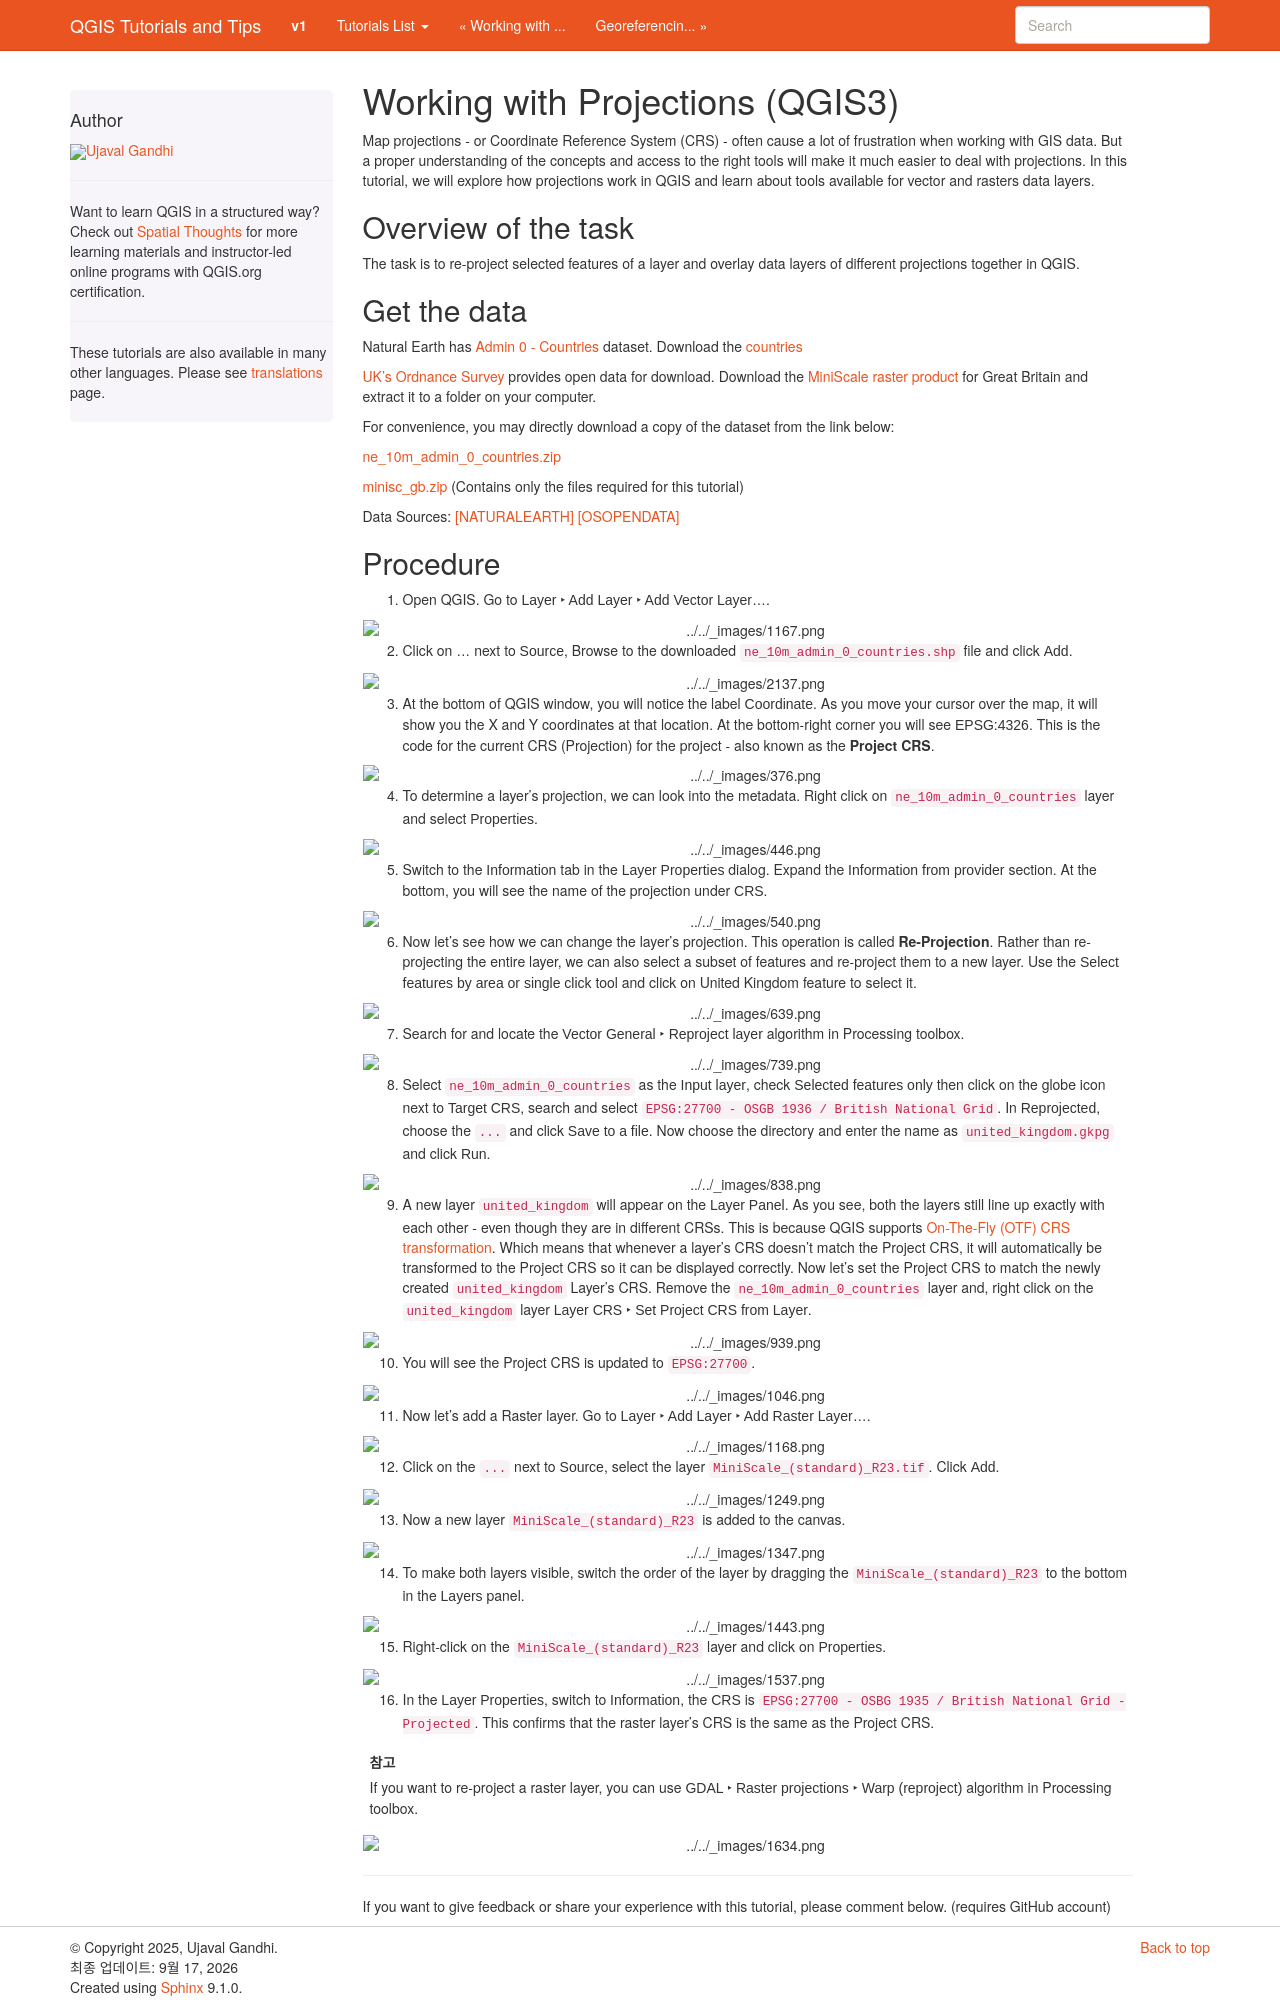

repository: spatialthoughts/qgis-tutorials · page: ko/docs/3/working_with_projections.html · generator: sphinx

Working with Projections (QGIS3)
================================

Map projections - or Coordinate Reference System (CRS) - often cause a lot of
frustration when working with GIS data.  But a proper understanding of the
concepts and access to the right tools will make it much easier to deal with
projections. In this tutorial, we will explore how projections work in QGIS and learn about tools available for vector and rasters data layers.

Overview of the task
--------------------

The task is to re-project selected features of a layer and overlay data layers of different projections together in QGIS.

Get the data
------------

Natural Earth has `Admin 0 - Countries
<https://www.naturalearthdata.com/downloads/10m-cultural-vectors/>`_
dataset. Download the `countries
<https://www.naturalearthdata.com/http//www.naturalearthdata.com/download/10m/cultural/ne_10m_admin_0_countries.zip>`_

`UK's Ordnance Survey <https://www.ordnancesurvey.co.uk/>`_ provides open data
for download. Download the `MiniScale raster product
<https://www.ordnancesurvey.co.uk/opendatadownload/products.html>`_ for Great
Britain and extract it to a folder on your computer.

For convenience, you may directly download a copy of the dataset from the link
below:

`ne_10m_admin_0_countries.zip <https://www.qgistutorials.com/downloads/ne_10m_admin_0_countries.zip>`_

`minisc_gb.zip <https://www.qgistutorials.com/downloads/minisc_gb.zip>`_ (Contains only the files
required for this tutorial)

Data Sources: [NATURALEARTH]_ [OSOPENDATA]_
